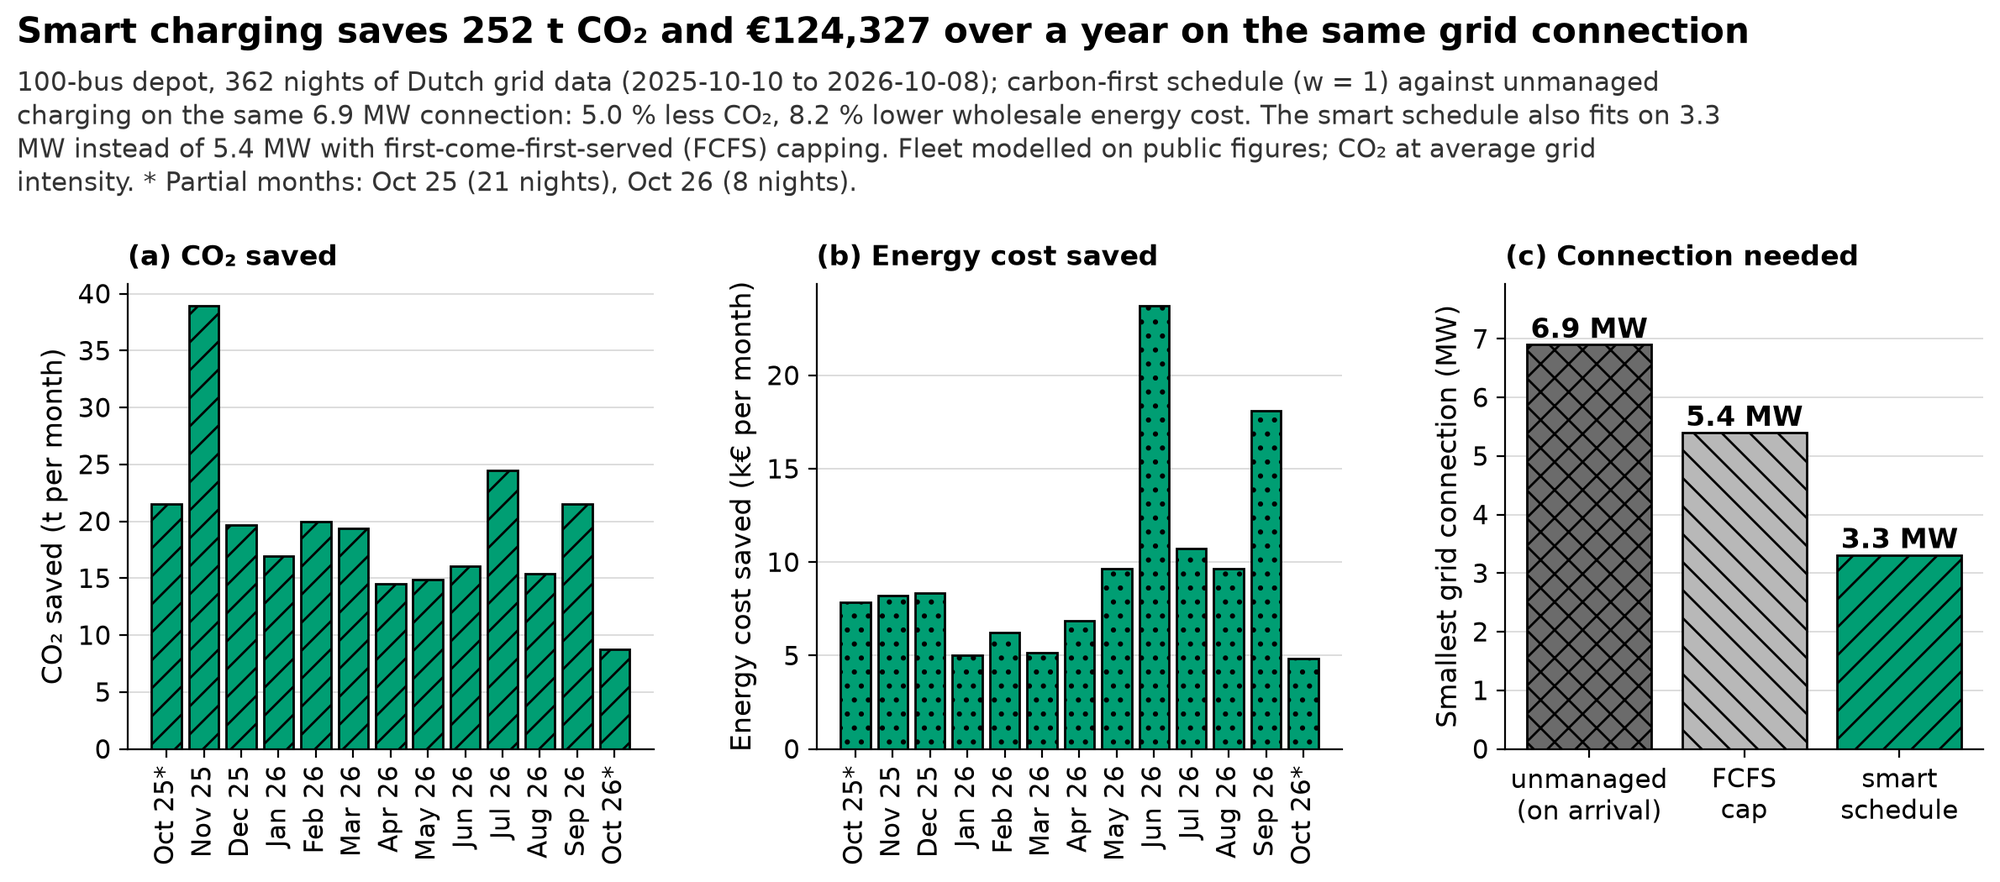

The table this chart was drawn from, first rows:
night, month, windy, carbon_swing, energy_mwh, cap_unmanaged_kw, cap_fcfs_kw, cap_smart_min_kw, unmanaged_co2_kg, unmanaged_cost_eur, smart_unmanagedcap_w0.7_co2_kg, smart_unmanagedcap_w0.7_cost_eur, smart_unmanagedcap_w0.7_mip_gap, smart_unmanagedcap_w1.0_co2_kg, smart_unmanagedcap_w1.0_cost_eur, smart_unmanagedcap_w1.0_mip_gap, fcfs_co2_kg, fcfs_cost_eur, smart_fcfscap_w0.7_co2_kg, smart_fcfscap_w0.7_cost_eur, smart_fcfscap_w0.7_mip_gap, smart_fcfscap_w1.0_co2_kg, smart_fcfscap_w1.0_cost_eur, smart_fcfscap_w1.0_mip_gap
2025-10-10, 2025-10, False, 1.067, 34.73, 6901, 5400, 3312, 17057, 3327, 17451, 3035, 0.0002256, 17055, 3328, 2.128842169835731e-16, 17123, 3288, 17405, 3065, 0.0002505, 17110, 3301, 0.0002559
2025-10-11, 2025-10, False, 1.068, 34.73, 6901, 5400, 3312, 18314, 3371, 18579, 2969, 9.419085504849146e-05, 18215, 3323, 0.0, 18365, 3333, 18592, 3008, 0.0003757, 18233, 3299, 3.2881786145160016e-05
2025-10-12, 2025-10, False, 1.108, 34.73, 6901, 5400, 3312, 17772, 3261, 17893, 3112, 0.000117, 17675, 3340, 0.0, 17844, 3235, 17929, 3139, 0.000246, 17726, 3345, 5.724805990536692e-05
2025-10-13, 2025-10, False, 1.107, 34.73, 6901, 5400, 3312, 18149, 3874, 17701, 3416, 0.0007178, 17680, 3508, 0.000271, 18129, 3839, 17725, 3464, 0.000993, 17717, 3478, 0.000399
2025-10-14, 2025-10, False, 1.021, 34.73, 6901, 5400, 3312, 17442, 4188, 17334, 3527, 0.001072, 17281, 3774, 3.8343274112738234e-05, 17428, 4149, 17326, 3604, 0.0009305, 17306, 3963, 8.693536963887331e-05
2025-10-15, 2025-10, False, 1.072, 34.73, 6901, 5400, 3312, 17551, 3252, 17324, 2848, 0.0006317, 17226, 3111, 5.273749448628437e-05, 17519, 3234, 17395, 2871, 0.001026, 17249, 3166, 6.744102322049484e-05
2025-10-16, 2025-10, False, 1.051, 34.73, 6901, 5400, 3312, 17000, 3231, 17120, 3088, 0.0001451, 16953, 3258, 4.7486514003910404e-05, 17024, 3224, 17122, 3121, 0.0001655, 16971, 3275, 8.976330224349765e-05
2025-10-17, 2025-10, False, 1.082, 34.73, 6901, 5400, 3312, 18348, 3334, 18730, 3093, 0.0001034, 18332, 3332, 0.0, 18396, 3315, 18720, 3109, 0.0001406, 18366, 3318, 0.0001417
2025-10-18, 2025-10, True, 1.441, 34.73, 6901, 5400, 3312, 14008, 3135, 11952, 2642, 0.001305, 11929, 2655, 0.000421, 13867, 3084, 12221, 2716, 0.001355, 12217, 2723, 0.001574
2025-10-19, 2025-10, True, 1.868, 34.73, 6901, 5400, 3312, 6225, 2115, 5660, 1905, 0.001393, 5661, 1904, 0.001525, 6219, 2098, 5834, 1943, 0.0009623, 5835, 1943, 0.001033
2025-10-20, 2025-10, True, 1.361, 34.73, 6901, 5400, 3312, 6752, 1759, 6391, 1001, 0.001723, 6279, 1247, 0.001038, 6754, 1675, 6351, 1158, 0.0001997, 6340, 1240, 0.001499
2025-10-21, 2025-10, True, 1.676, 34.73, 6901, 5400, 3312, 8537, 2722, 8344, 2648, 0.001016, 8335, 2661, 0.001534, 8588, 2727, 8467, 2679, 0.001661, 8453, 2682, 0.0002671
2025-10-22, 2025-10, True, 3.253, 34.73, 6901, 5400, 3312, 13162, 3366, 6223, 2444, 0.0008269, 6218, 2443, 0.0001926, 12450, 3298, 7154, 2539, 0.001347, 7153, 2539, 0.001578
2025-10-23, 2025-10, True, 1.983, 34.73, 6901, 5400, 3312, 4308, 1508, 3442, 154.8, 0.0006289, 3425, 269.9, 2.9397723344507786e-05, 4285, 1409, 3440, 248, 0.00124, 3436, 265.8, 0.0001496
2025-10-24, 2025-10, False, 1.141, 34.73, 6901, 5400, 3312, 3457, 509.9, 3682, -3.702, 7.484170854569705e-05, 3451, 401.8, 0.0002731, 3482, 487.9, 3673, 6.834, 0.0002053, 3465, 488.5, 0.0004771
2025-10-26, 2025-10, False, 1.233, 34.73, 6901, 5400, 3312, 3828, 382.8, 4035, 57.93, 0.001844, 3728, 542, 0.0, 3873, 371.3, 4026, 75.97, 0.0002552, 3736, 558, 3.555228784665776e-05
2025-10-27, 2025-10, True, 1.601, 34.73, 6901, 5400, 3312, 6411, 2116, 5145, 712, 0.001059, 5056, 822.8, 0.0005164, 6263, 1963, 5264, 969.4, 0.0009449, 5234, 1111, 0.001893
2025-10-28, 2025-10, True, 1.329, 34.73, 6901, 5400, 3312, 6860, 2408, 6669, 1987, 0.001856, 6602, 2217, 0.001469, 6863, 2375, 6671, 2046, 0.001791, 6614, 2249, 0.001426
2025-10-29, 2025-10, True, 2.436, 34.73, 6901, 5400, 3312, 9854, 2706, 6131, 2046, 0.0005423, 6133, 2045, 0.0009559, 9541, 2647, 6428, 2116, 0.00129, 6429, 2116, 0.001606
2025-10-30, 2025-10, True, 2.031, 34.73, 6901, 5400, 3312, 9855, 2733, 6863, 2438, 0.0006164, 6866, 2439, 0.00126, 9606, 2708, 7211, 2567, 0.001798, 7210, 2567, 0.001288
2025-10-31, 2025-10, True, 1.385, 34.73, 6901, 5400, 3312, 5900, 1808, 5200, 608.6, 7.502043248022074e-05, 5208, 617.5, 0.001589, 5834, 1701, 5281, 754.7, 0.0003362, 5287, 765, 0.001338
2025-11-01, 2025-11, True, 1.408, 34.73, 6901, 5400, 3312, 6128, 2262, 6210, 2027, 0.001381, 6057, 2213, 0.001806, 6249, 2237, 6224, 2162, 0.001865, 6202, 2191, 0.001555
2025-11-02, 2025-11, True, 1.679, 34.73, 6901, 5400, 3312, 11501, 2720, 9180, 2447, 0.001895, 9180, 2448, 0.001943, 11331, 2689, 9439, 2504, 0.0009995, 9432, 2517, 0.00114
2025-11-03, 2025-11, True, 1.358, 34.73, 6901, 5400, 3312, 6302, 1012, 6209, 356.2, 0.001985, 6172, 588.1, 0.0006306, 6312, 977.2, 6283, 531.7, 0.000929, 6241, 778.3, 0.001629
2025-11-04, 2025-11, True, 1.687, 34.73, 6901, 5400, 3312, 6906, 2485, 6610, 2340, 0.0004086, 6612, 2340, 0.0004944, 6930, 2477, 6755, 2354, 0.001952, 6705, 2390, 0.000416
2025-11-05, 2025-11, True, 1.582, 34.73, 6901, 5400, 3312, 10820, 2790, 10810, 2762, 0.001221, 10797, 2765, 0.0009327, 10949, 2783, 10932, 2761, 0.00137, 10904, 2785, 0.0002028
2025-11-06, 2025-11, False, 1.182, 34.73, 6901, 5400, 3312, 16935, 3113, 16284, 2864, 0.00043, 16284, 2864, 0.0003883, 16895, 3097, 16528, 2910, 0.001157, 16525, 2910, 0.0005963
2025-11-07, 2025-11, False, 1.066, 34.73, 6901, 5400, 3312, 18482, 3242, 18375, 3040, 0.0001338, 18264, 3164, 0.0001226, 18457, 3230, 18416, 3075, 0.0003696, 18295, 3182, 0.000271
2025-11-08, 2025-11, False, 1.128, 34.73, 6901, 5400, 3312, 19157, 3315, 17888, 3006, 0.0006648, 17888, 3006, 0.0003952, 19023, 3293, 18115, 3036, 0.001332, 18115, 3037, 0.001009
2025-11-09, 2025-11, True, 1.354, 34.73, 6901, 5400, 3312, 15095, 2955, 12952, 2739, 0.0001878, 12951, 2744, 0.000346, 14890, 2937, 13264, 2798, 0.001751, 13233, 2816, 0.001716
2025-11-10, 2025-11, True, 1.538, 34.73, 6901, 5400, 3312, 8931, 2693, 7759, 2456, 0.0009475, 7763, 2458, 0.001684, 8867, 2666, 7990, 2460, 0.001664, 7977, 2459, 0.0004733
2025-11-11, 2025-11, True, 1.428, 34.73, 6901, 5400, 3312, 6917, 2363, 6305, 1856, 0.0002179, 6309, 1899, 0.0006625, 6891, 2318, 6356, 1951, 0.001418, 6360, 1953, 0.001999
2025-11-12, 2025-11, False, 1.235, 34.73, 6901, 5400, 3312, 6865, 1444, 6312, 409.7, 0.0008477, 6314, 513.4, 0.0009758, 6818, 1345, 6361, 576.5, 0.0004205, 6366, 606.8, 0.001297
2025-11-13, 2025-11, True, 1.319, 34.73, 6901, 5400, 3312, 17799, 3180, 15099, 2881, 0.001175, 15099, 2881, 0.001195, 17496, 3153, 15551, 2914, 0.00173, 15551, 2915, 0.001971
2025-11-14, 2025-11, True, 1.404, 34.73, 6901, 5400, 3312, 8481, 2544, 8007, 2251, 0.0008529, 7962, 2327, 0.001304, 8505, 2521, 8110, 2262, 0.001913, 8084, 2280, 0.001379
2025-11-15, 2025-11, False, 1.257, 34.73, 6901, 5400, 3312, 16554, 3066, 14687, 2849, 0.0003161, 14667, 2864, 0.0006068, 16362, 3051, 15019, 2891, 0.000816, 14966, 2921, 0.0004226
2025-11-16, 2025-11, True, 1.998, 34.73, 6901, 5400, 3312, 13479, 2808, 9472, 2279, 0.0007972, 9472, 2279, 0.0008244, 13126, 2748, 9892, 2375, 0.001353, 9888, 2374, 0.001073
2025-11-17, 2025-11, True, 1.388, 34.73, 6901, 5400, 3312, 14927, 2907, 12679, 2770, 0.001618, 12633, 2797, 0.001615, 14695, 2894, 12987, 2808, 0.001313, 12982, 2822, 0.001731
2025-11-18, 2025-11, True, 1.384, 34.73, 6901, 5400, 3312, 14118, 3116, 12772, 2890, 0.0008535, 12777, 2892, 0.001234, 13963, 3095, 13207, 2915, 0.001666, 13210, 2916, 0.001963
2025-11-19, 2025-11, False, 1.223, 34.73, 6901, 5400, 3312, 14874, 3186, 14793, 3099, 0.000689, 14737, 3151, 0.0004985, 14901, 3170, 14812, 3155, 0.0005667, 14812, 3155, 0.0007011
2025-11-20, 2025-11, False, 1.045, 34.73, 6901, 5400, 3312, 17433, 3496, 17208, 3216, 0.0005863, 17148, 3430, 4.670648124862768e-05, 17407, 3478, 17259, 3254, 0.0007849, 17193, 3424, 0.0002547
2025-11-21, 2025-11, True, 1.637, 34.73, 6901, 5400, 3312, 16021, 3471, 12136, 2941, 0.001693, 12122, 2940, 0.0008331, 15641, 3434, 12724, 3018, 0.001784, 12712, 3016, 0.001093
2025-11-22, 2025-11, True, 1.337, 34.73, 6901, 5400, 3312, 7865, 2772, 7246, 2315, 0.001482, 7213, 2436, 0.001018, 7833, 2725, 7285, 2356, 0.001039, 7285, 2381, 0.001848
2025-11-23, 2025-11, True, 1.8, 34.73, 6901, 5400, 3312, 8509, 2494, 8503, 2468, 0.001828, 8480, 2469, 1.705139006187987e-06, 8626, 2492, 8575, 2472, 0.001704, 8555, 2491, 0.000127
2025-11-24, 2025-11, True, 1.307, 34.73, 6901, 5400, 3312, 18467, 3590, 16593, 3070, 0.001634, 16581, 3077, 0.0004259, 18335, 3559, 16848, 3101, 0.001218, 16854, 3190, 0.001349
2025-11-25, 2025-11, False, 1.213, 34.73, 6901, 5400, 3312, 15090, 3388, 15289, 3019, 0.000565, 15090, 3388, 0.0, 15175, 3381, 15304, 3140, 0.00183, 15143, 3382, 0.000974
2025-11-26, 2025-11, True, 1.943, 34.73, 6901, 5400, 3312, 13926, 3220, 9578, 2576, 0.0004404, 9577, 2576, 0.0003045, 13493, 3171, 10161, 2658, 0.001898, 10150, 2656, 0.001126
2025-11-27, 2025-11, True, 1.661, 34.73, 6901, 5400, 3312, 7328, 2107, 6477, 1844, 0.001101, 6478, 1844, 0.001164, 7292, 2085, 6595, 1875, 0.0004122, 6596, 1875, 0.000571
2025-11-28, 2025-11, False, 1.255, 34.73, 6901, 5400, 3312, 9555, 2811, 9416, 2814, 7.12791773009773e-05, 9396, 2842, 9.85057377875914e-05, 9689, 2820, 9527, 2843, 0.001125, 9511, 2856, 0.0007909
2025-11-29, 2025-11, True, 1.329, 34.73, 6901, 5400, 3312, 8190, 2628, 7256, 2344, 0.001456, 7256, 2344, 0.001552, 8118, 2595, 7314, 2388, 0.001089, 7318, 2389, 0.001716
2025-11-30, 2025-11, True, 1.82, 34.73, 6901, 5400, 3312, 12285, 2986, 8763, 2412, 0.0009086, 8754, 2411, 2.4329911675393334e-05, 11935, 2933, 9263, 2504, 0.0009704, 9264, 2504, 0.001167
2025-12-01, 2025-12, True, 1.389, 34.73, 6901, 5400, 3312, 7251, 2332, 6518, 1928, 0.0009091, 6522, 1930, 0.001372, 7217, 2289, 6636, 2002, 0.001865, 6636, 2002, 0.001598
2025-12-02, 2025-12, False, 1.051, 34.73, 6901, 5400, 3312, 17046, 3037, 17064, 2910, 8.319703163430307e-05, 16991, 2997, 9.431127378317166e-05, 17041, 3023, 17065, 2926, 0.0001715, 17001, 3024, 0.000118
2025-12-03, 2025-12, False, 1.12, 34.73, 6901, 5400, 3312, 16302, 3205, 15299, 2857, 0.0008487, 15299, 2857, 0.0004515, 16193, 3191, 15465, 2878, 0.0007905, 15465, 2878, 0.000498
2025-12-04, 2025-12, False, 1.222, 34.73, 6901, 5400, 3312, 15618, 2953, 15719, 2895, 0.0004665, 15613, 2964, 0.0, 15669, 2957, 15752, 2907, 0.0005478, 15660, 2960, 0.000651
2025-12-05, 2025-12, True, 2.0, 34.73, 6901, 5400, 3312, 9019, 2647, 6450, 2154, 7.966054533243435e-05, 6450, 2164, 1.009518796198145e-05, 8817, 2604, 6627, 2217, 0.00145, 6626, 2217, 0.001353
2025-12-06, 2025-12, True, 1.554, 34.73, 6901, 5400, 3312, 5593, 2253, 5598, 2052, 0.0003628, 5561, 2154, 0.001652, 5640, 2224, 5613, 2146, 0.0003212, 5604, 2219, 0.0001929
2025-12-07, 2025-12, True, 1.384, 34.73, 6901, 5400, 3312, 4791, 1137, 4586, 364.6, 0.000859, 4575, 574.8, 0.0004198, 4794, 1087, 4638, 506.1, 0.001262, 4629, 551.8, 0.001875
2025-12-08, 2025-12, True, 1.361, 34.73, 6901, 5400, 3312, 7669, 2503, 7441, 2378, 0.0006656, 7421, 2430, 0.0001411, 7636, 2498, 7495, 2400, 0.0008617, 7451, 2450, 0.0009122
2025-12-09, 2025-12, True, 1.557, 34.73, 6901, 5400, 3312, 5245, 1655, 4862, 1211, 0.001248, 4851, 1249, 0.0006245, 5242, 1628, 4937, 1340, 0.0001985, 4944, 1355, 0.001914
... 302 more rows
